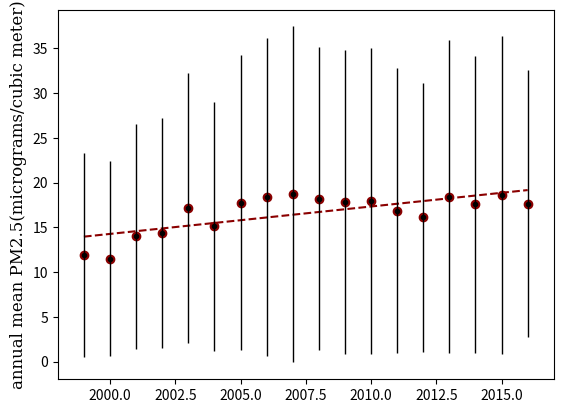

Python code for this plot:
#
# -*-coding:utf-8 -*-
#
# @Author: zhaojianghua
# @Date  : 2018-10-18 16:21
#

"""

""" 

import numpy as np
import pandas as pd
import matplotlib.pyplot as plt

# df = pd.DataFrame({
#     'year': range(1999, 2017),
#     'mean PM2.5 concentration': [11.91267225,11.48035477,13.99882589,14.41789359,17.20177551,15.12967781,17.7795941,18.37165132,18.67785942,18.21509548,17.82371541,17.9357578,16.87603286,16.116953,18.43550126,17.57089786,18.63404943,17.6520063],
#     'std': [11.38775358,10.90039253,12.56901329,12.85762553,15.08843101,13.91200415,16.46327858,17.78969294,18.76897192,16.88781358,16.97234442,17.1066143,15.96268857,15.01560981,17.46769329,16.59476764,17.80060634,14.93776759]})
#
fig, ax = plt.subplots()    # 1
#
# df.plot('year', 'mean PM2.5 concentration', yerr='std',kind='bar', ax=ax, color='red')   # 2


#
x = range(1999, 2017)
mean = [11.91267225,11.48035477,13.99882589,14.41789359,17.20177551,15.12967781,17.7795941,18.37165132,18.67785942,18.21509548,17.82371541,17.9357578,16.87603286,16.116953,18.43550126,17.57089786,18.63404943,17.6520063] # 10, not 9, so the fit isn't perfect
std = [11.38775358,10.90039253,12.56901329,12.85762553,15.08843101,13.91200415,16.46327858,17.78969294,18.76897192,16.88781358,16.97234442,17.1066143,15.96268857,15.01560981,17.46769329,16.59476764,17.80060634,14.93776759]
fit = np.polyfit(x,mean,1)
fit_fn = np.poly1d(fit)
# fit_fn is now a function which takes in x and returns an estimate for y

plt.plot(x,mean, 'yo', x, fit_fn(x), '--k',color='darkred')
plt.xlim(1998,2017)
# plt.bar(x, mean, std, color = 'red',error_kw=dict(ecolor='gray', lw=2, capsize=5, capthick=2))
plt.errorbar(x, mean, std, fmt='.k', lw=1)

font = {'family': 'serif',
        'color':  'black',
        'weight': 'normal',
        'size': 12,
        }
# plt.title('Damped exponential decay', fontdict=font)
# plt.text(2, 0.65, r'$\cos(2 \pi t) \exp(-t)$', fontdict=font)
# plt.xlabel('year', fontdict=font)
plt.ylabel('annual mean PM2.5(micrograms/cubic meter)', fontdict=font)

plt.show()


